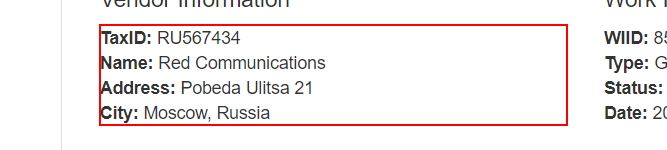
Task: KS_연도별_보고서_작성
Workflow: 4-2. ACME_NavigateTo_Get_VendorInpomation

Step 1: get-text from the paragraph
